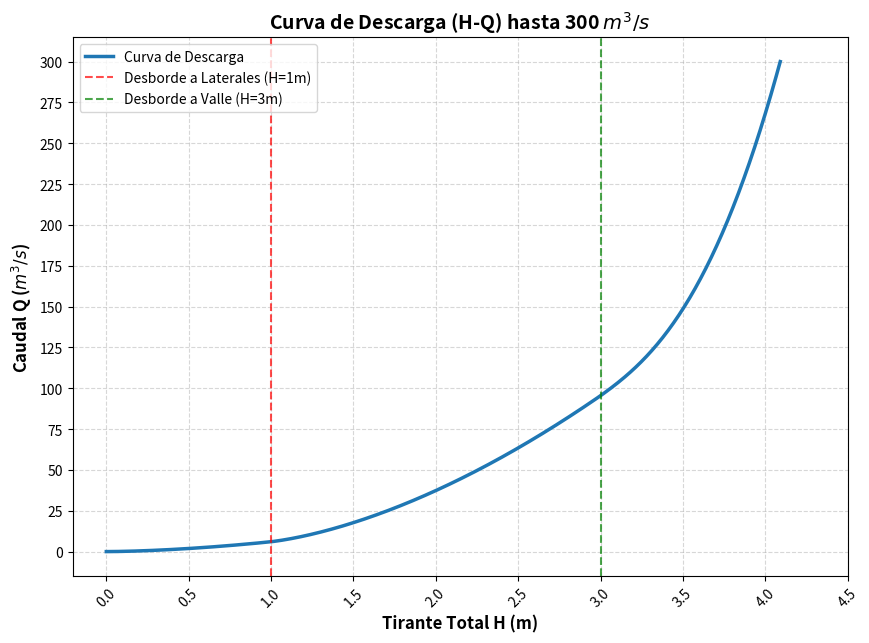

Python code for this plot:
import numpy as np
import matplotlib.pyplot as plt
from scipy.optimize import fsolve

def calc_Q_reducida(H):
    """Calcula el caudal total Q usando las expresiones matemáticas actualizadas (Bfl = 9.9m)."""
    if H <= 0:
        return 0.0
    elif H <= 1.0:
        # Tramo 1: H <= 1m (Canal Central)
        numerador = ((7.50 + H) * H)**(5/3)
        denominador = (7.50 + 2 * np.sqrt(2) * H)**(2/3)
        factor = (4 * np.sqrt(2)) / 7
        return factor * (numerador / denominador)
    elif H <= 3.0:
        # Tramo 2: 1m < H <= 3m (Central + Laterales ampliados)
        term_central = 0.1704 * (8.5 + 9.5 * (H - 1))**(5/3)
        term_lateral_num = (9.9 * (H - 1) + 0.5 * (H - 1)**2)**(5/3) # Actualizado: 9.9m
        term_lateral_den = (H + 8.9)**(2/3)                          # Actualizado: Perímetro
        return term_central + 1.6162 * (term_lateral_num / term_lateral_den)
    else:
        # Tramo 3: H > 3m (Central + Laterales ampliados + Valle)
        term_central = 0.1704 * (8.5 + 9.5 * (H - 1))**(5/3)
        term_lateral = 0.3100 * (11.9 * H - 13.9)**(5/3)             # Actualizado: Constantes nuevas
        term_valle = 89.09 * (H - 3)**(8/3)
        return term_central + term_lateral + term_valle

# ==========================================
# 1. Encontrar el H exacto para Q = 300 m3/s
# ==========================================
def buscar_tirante_maximo(H):
    return calc_Q_reducida(H) - 300

# Usamos fsolve para encontrar la altura final de la gráfica
H_max_exacto = fsolve(buscar_tirante_maximo, 4.0)[0]
print(f"El tirante H máximo para Q=300 m3/s es: {H_max_exacto:.4f} m")

# ==========================================
# 2. Generar datos y Plotear
# ==========================================
# Creamos el rango de valores de X (Tirante) hasta el máximo calculado
H_plot = np.linspace(0, H_max_exacto, 500)
Q_plot = [calc_Q_reducida(h) for h in H_plot]

plt.figure(figsize=(10, 7))

# Trazar la curva
plt.plot(H_plot, Q_plot, linewidth=2.5, color='#1f77b4', label='Curva de Descarga')

# Configurar marcas del eje X para que sigan viéndose ordenadas cada 0.5m
ticks_x = np.arange(0.0, np.ceil(H_max_exacto*2)/2 + 0.5, 0.5)
plt.xticks(ticks_x, rotation=45)

# --- Configurar marcas del eje Y forzadas de 0 a 300 cada 25 ---
ticks_y = np.arange(0, 301, 25)
plt.yticks(ticks_y)

# Líneas de referencia para los desbordes
plt.axvline(1.0, color='red', linestyle='--', alpha=0.7, label='Desborde a Laterales (H=1m)')
plt.axvline(3.0, color='green', linestyle='--', alpha=0.7, label='Desborde a Valle (H=3m)')

# Estilos y etiquetas
plt.xlabel('Tirante Total H (m)', fontsize=12, fontweight='bold')
plt.ylabel('Caudal Q ($m^3/s$)', fontsize=12, fontweight='bold')
plt.title('Curva de Descarga (H-Q) hasta 300 $m^3/s$', fontsize=14, fontweight='bold')
plt.grid(True, which='both', linestyle='--', alpha=0.5)
plt.legend(fontsize=10, loc='upper left')

# Guardar figura
plt.savefig('curva_HQ_300_actualizada.png', dpi=300, bbox_inches='tight')
print("¡Gráfica guardada como 'curva_HQ_300_actualizada.png'!")
